Run: headless pygame with SDL's dummy video driver; simulated clock (each Clock.tick advances the game by its frame time, no real sleeping); random seed 0; keys injected as events and as key.get_pressed() state; no mouse input.
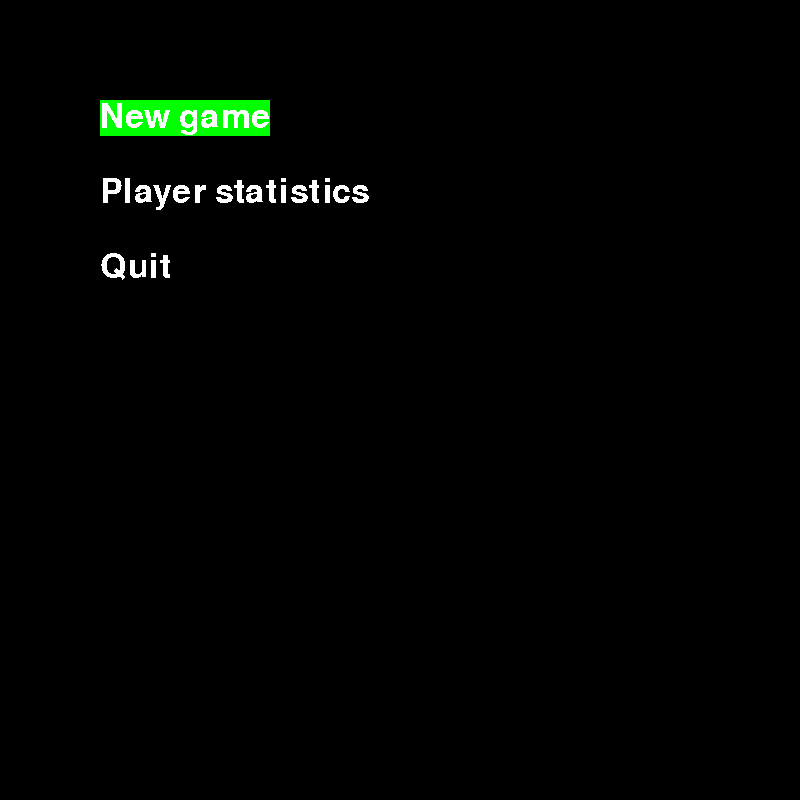
Frame 1 of 4 · flips 1–60 · no input
Frame 2 of 4 · flips 61–180 · tapped SPACE, RETURN · held RIGHT (→), D · screen unchanged from frame 1, image omitted
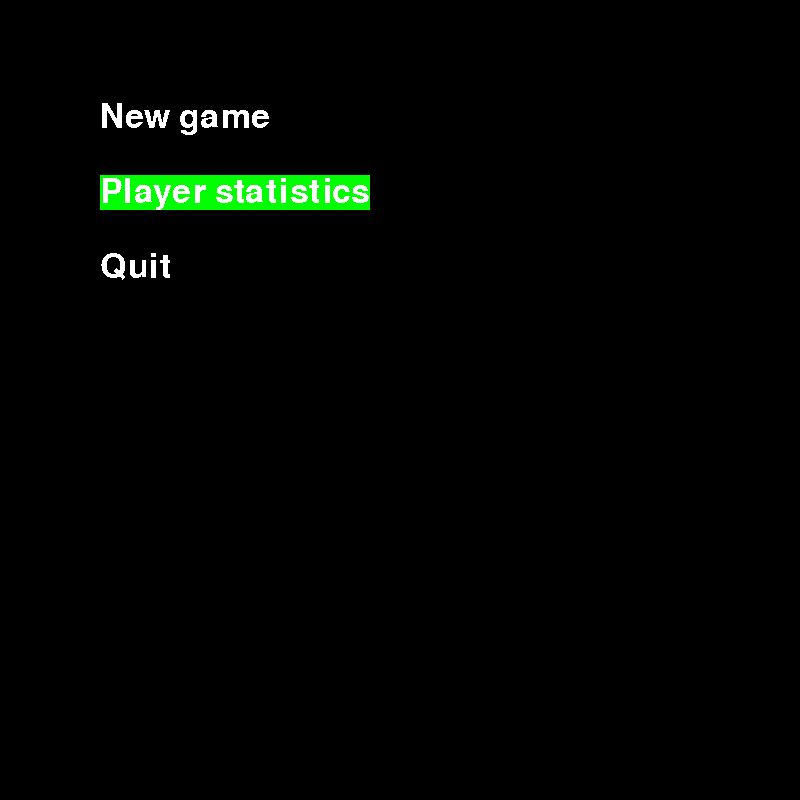
Frame 3 of 4 · flips 181–300 · held DOWN (↓), S
Frame 4 of 4 · flips 301–420 · held LEFT (←), A, UP (↑), W · screen same as frame 1, image omitted

The pygame program that drew these frames:

import pygame.font
from pygame import *
pygame.font.init()
FONT = pygame.font.SysFont('calibry', 50)


class Menu:
    def __init__(self):
        self.buttons = []
        self.functions = []
        self.current_option = 0

    def append_option(self, option, callback):
        self.buttons.append(FONT.render(option, False, (255, 255, 255)))
        self.functions.append(callback)

    def switch(self, direction):
        self.current_option = max(0, min(self.current_option + direction, len(self.buttons) - 1))

    def select(self):
        self.functions[self.current_option]()

    def draw(self, surf, x, y, option):
        for index, opt in enumerate(self.buttons):
            option_rect = opt.get_rect()
            option_rect.topleft = (x, y + index * option)
            if index == self.current_option:
                draw.rect(surf, pygame.Color('green'), option_rect)
            surf.blit(opt, option_rect)


menu = Menu()
menu.append_option('New game', lambda: print('New game'))
menu.append_option('Player statistics', lambda: print('statistic'))
menu.append_option('Quit', quit)

if __name__ == '__main__':
    pygame.init()
    screen = pygame.display.set_mode((800, 800))
    pygame.display.set_caption('Сапер')
    running = True

    while running:

        for event in pygame.event.get():
            if event.type == pygame.QUIT:
                running = False
            elif event.type == KEYDOWN:
                if event.key == K_w:
                    menu.switch(-1)
                elif event.key == K_s:
                    menu.switch(1)
                elif event.key == K_SPACE:
                    menu.select()
        screen.fill((0, 0, 0))
        menu.draw(screen, 100, 100, 75)
        pygame.display.flip()


    pygame.quit()
